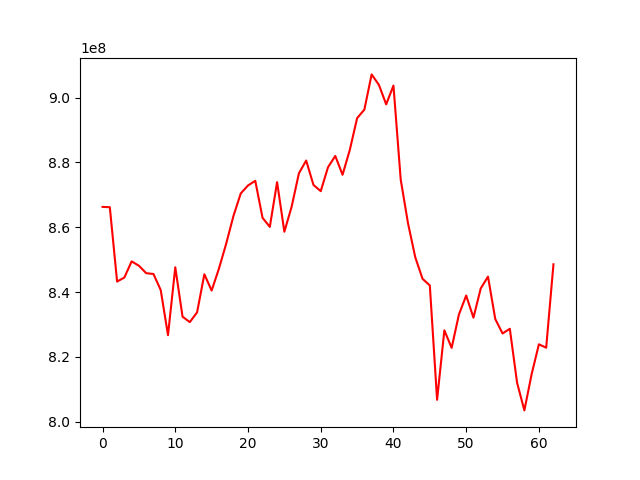

The data file committed next to this chart (first rows):
, 0
0, 866305020
1, 866199508
2, 843272436
3, 844508333
4, 849494241
5, 848146091
6, 845852958
7, 845603947
8, 840641647
9, 826722797
10, 847669997
11, 832429597
12, 830753947
13, 833781397
14, 845513247
15, 840491147
16, 847228147
17, 854940797
18, 863503247
19, 870443297
20, 872909847
21, 874343497
22, 862929197
23, 860134797
24, 873925697
25, 858636347
26, 866362347
27, 876658547
28, 880602347
29, 873080697
30, 871158097
31, 878528397
32, 882022197
33, 876212897
34, 883881347
35, 893659697
36, 896313997
37, 907175047
38, 903940747
39, 897930897
40, 903727097
41, 874697047
42, 861256847
43, 850757247
44, 844114897
45, 842062347
46, 806788747
47, 828220147
48, 822808447
49, 833086147
50, 838959697
51, 832119597
52, 841140347
53, 844792097
54, 831702597
55, 827252797
56, 828692947
57, 812059747
58, 803518747
59, 814699397
... 3 more rows
